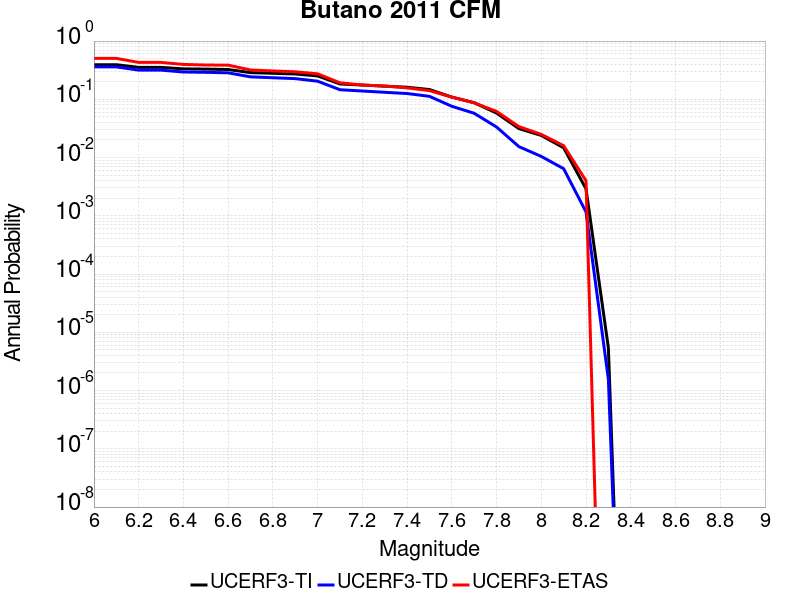

Source data for this figure (header and first rows):
Magnitude, UCERF3-TI Prob, UCERF3-TD Prob, UCERF3-ETAS Prob
6.0, 0.3928, 0.3603, 0.504
6.1, 0.3928, 0.3603, 0.504
6.2, 0.3537, 0.317, 0.43
6.3, 0.3537, 0.317, 0.43
6.4, 0.3332, 0.2944, 0.397
6.5, 0.3299, 0.2907, 0.388
6.6, 0.3247, 0.285, 0.386
6.7, 0.2873, 0.243, 0.319
6.8, 0.2797, 0.2346, 0.307
6.9, 0.2725, 0.2266, 0.297
7.0, 0.2521, 0.2047, 0.274
7.1, 0.1832, 0.1461, 0.192
7.2, 0.1757, 0.1388, 0.176
7.3, 0.1681, 0.132, 0.169
7.4, 0.1613, 0.1257, 0.157
7.5, 0.1471, 0.1125, 0.141
7.6, 0.1093, 0.07592, 0.109
7.7, 0.08736, 0.05758, 0.087
7.8, 0.05814, 0.03348, 0.062
7.9, 0.03141, 0.0154, 0.034
8.0, 0.02398, 0.01046, 0.025
8.1, 0.01472, 0.00644, 0.016
8.2, 0.00291, 0.001167, 0.004
8.3, 5.4115394E-6, 1.5769949E-6, 0.0
